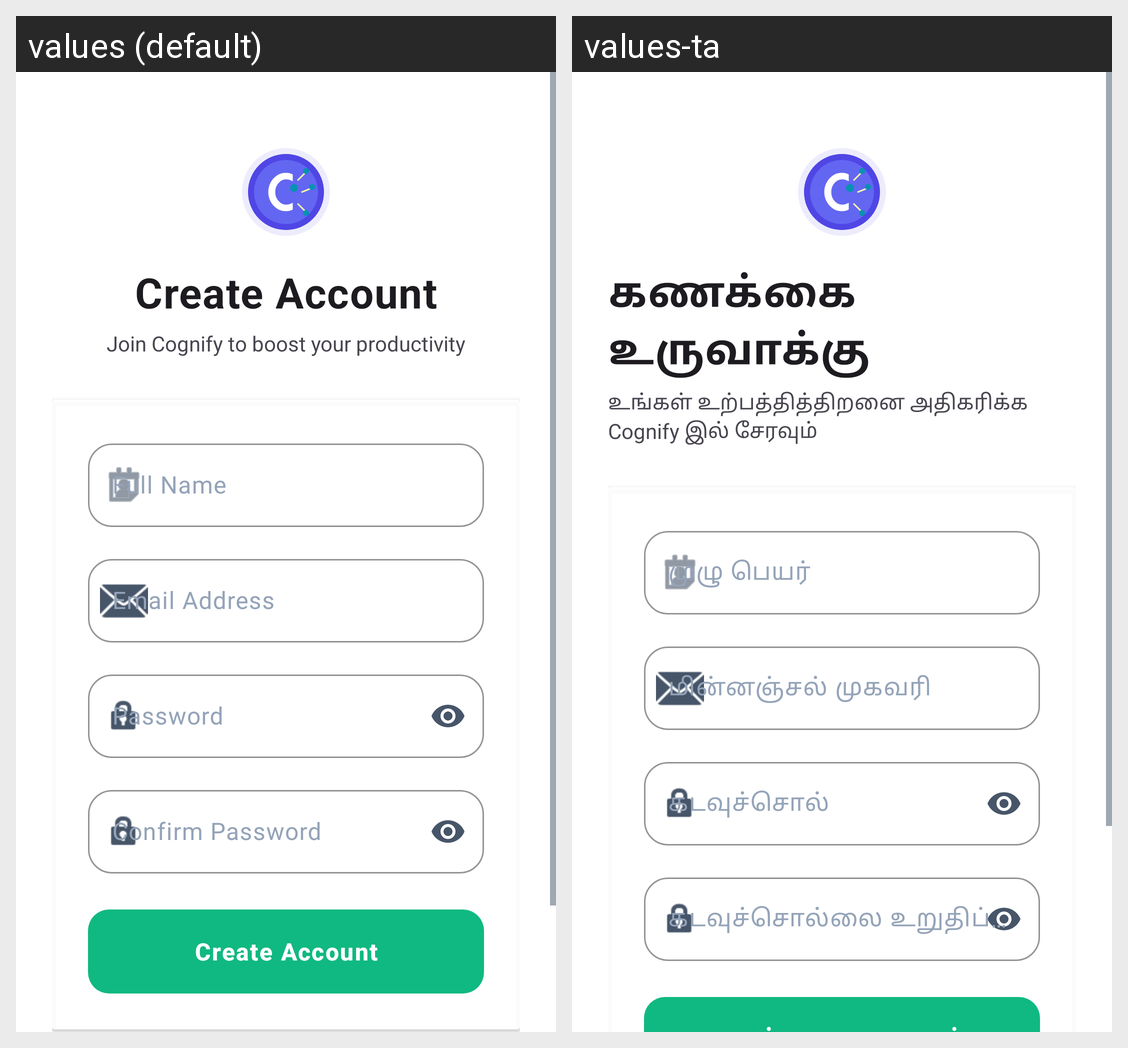

For this localized Android screen grid, give each drawn string resource with its value in every locale shown.
Android screen res/layout/fragment_signup.xml rendered under 2 locales, left to right: values (default), values-ta. Device: Nexus 5 (rendered at 1080×1920; each locale shown at half size, 540×960, under a caption strip naming it); theme Theme.Cognify.
Strings drawn on this screen, with the default value and each locale's value (text and hints the layout hard-codes, and strings that could not be matched under every locale, appear in the picture but are not listed):

title_create_account
  values: Create Account
  values-ta: கணக்கை உருவாக்கு

subtitle_signup
  values: Join Cognify to boost your productivity
  values-ta: உங்கள் உற்பத்தித்திறனை அதிகரிக்க Cognify இல் சேரவும்

label_full_name
  values: Full Name
  values-ta: முழு பெயர்

label_email
  values: Email Address
  values-ta: மின்னஞ்சல் முகவரி

label_password
  values: Password
  values-ta: கடவுச்சொல்

label_confirm_password
  values: Confirm Password
  values-ta: கடவுச்சொல்லை உறுதிப்படுத்துக

btn_signup
  values: Create Account
  values-ta: கணக்கை உருவாக்கு
